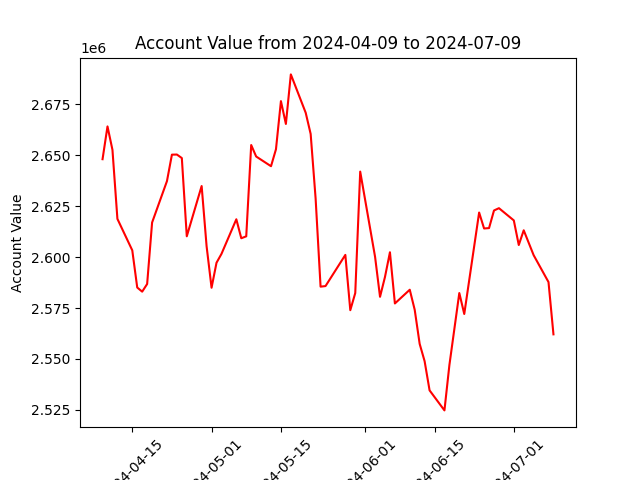

The table this chart was drawn from, first rows:
datadate, account_value
20240409, 2648088
20240410, 2664195
20240411, 2652673
20240412, 2618784
20240415, 2603333
20240416, 2585078
20240417, 2583044
20240418, 2586811
20240419, 2616991
20240422, 2637331
20240423, 2650319
20240424, 2650377
20240425, 2648651
20240426, 2610224
20240429, 2634917
20240430, 2605319
20240501, 2584969
20240502, 2597248
20240503, 2601581
20240506, 2618588
20240507, 2609272
20240508, 2610214
20240509, 2655053
20240510, 2649416
20240513, 2644645
20240514, 2652980
20240515, 2676601
20240516, 2665408
20240517, 2689731
20240520, 2670888
20240521, 2660492
20240522, 2628802
20240523, 2585500
20240524, 2585789
20240528, 2601097
20240529, 2573936
20240530, 2582363
20240531, 2642000
20240603, 2600143
20240604, 2580507
20240605, 2590274
20240606, 2602388
20240607, 2577247
20240610, 2583989
20240611, 2574130
20240612, 2557397
20240613, 2548877
20240614, 2534577
20240617, 2524735
20240618, 2547012
20240620, 2582373
20240621, 2572070
20240624, 2621904
20240625, 2614073
20240626, 2614253
20240627, 2622909
20240628, 2624036
20240701, 2618031
20240702, 2605950
20240703, 2613177
... 3 more rows
